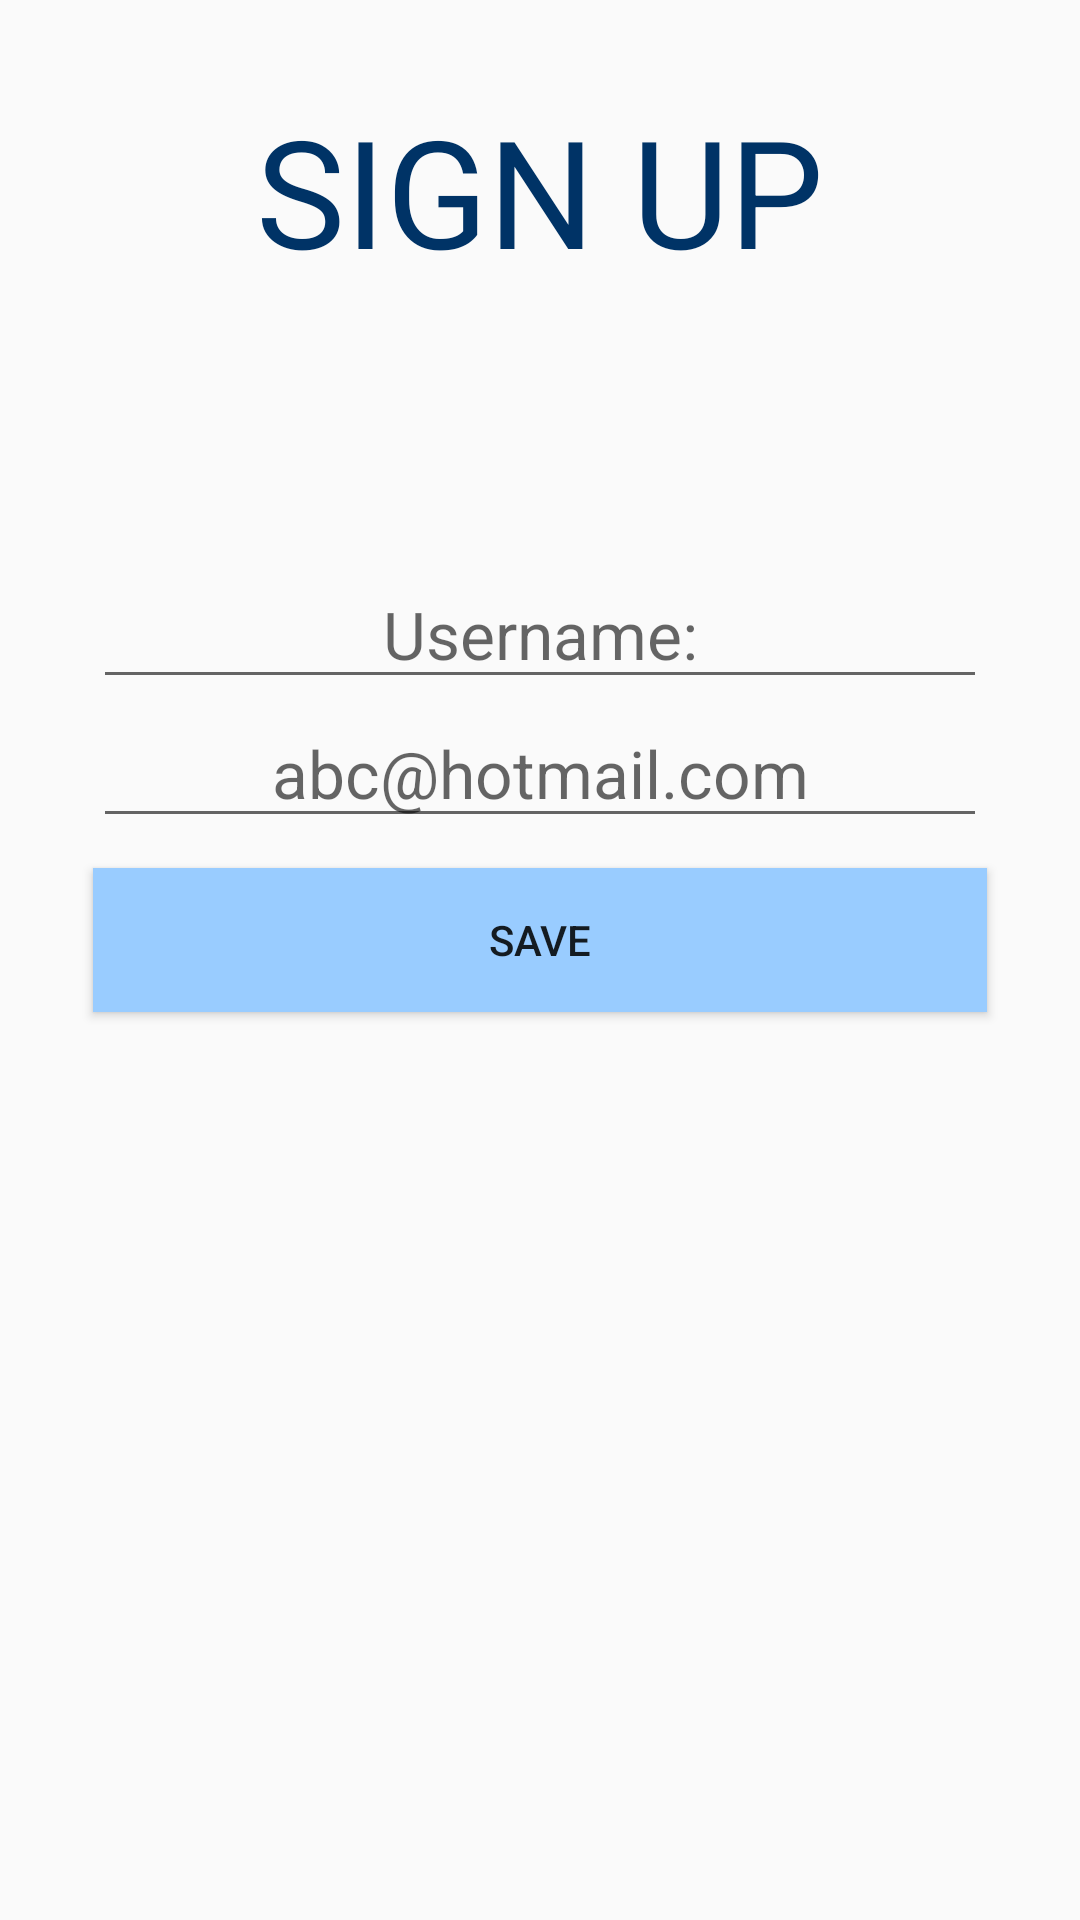

This screen was rendered from an Android layout file. Write that file and the resources it references.
<!-- AndroidManifest.xml: application theme AppTheme -->
<!-- res/layout/content_add_new_user.xml -->
<?xml version="1.0" encoding="utf-8"?>
<LinearLayout xmlns:android="http://schemas.android.com/apk/res/android"
    xmlns:tools="http://schemas.android.com/tools"
    android:layout_width="match_parent"
    android:layout_height="match_parent"
    tools:context="mecca.meccurator.AddNewUserActivity"
    tools:showIn="@layout/activity_add_new_user"
    android:orientation="vertical">

    <TextView
        android:layout_width="match_parent"
        android:layout_height="wrap_content"
        android:textAppearance="?android:attr/textAppearanceLarge"
        android:textColor="@color/textColor"
        android:layout_marginTop="30dp"
        android:layout_marginBottom="90dp"
        android:gravity="center"
        android:textSize="50sp"
        android:text="@string/SignUp"
        android:textAllCaps="true" />

    <EditText
        android:layout_width="298dp"
        android:layout_height="wrap_content"
        android:layout_gravity="center"
        android:textAppearance="?android:attr/textAppearanceLarge"
        android:inputType="text"
        android:textAlignment="center"
        android:id="@+id/enterUsername"
        android:hint="@string/username" />

    <EditText
        android:layout_width="298dp"
        android:layout_height="wrap_content"
        android:layout_gravity="center"
        android:textAppearance="?android:attr/textAppearanceLarge"
        android:textAlignment="center"
        android:id="@+id/enterEmail"
        android:hint="@string/email_hint"
        android:inputType="textEmailAddress" />

    <Button
        android:layout_width="298dp"
        android:layout_height="wrap_content"
        android:text="@string/save_item"
        android:id="@+id/saveUser"
        android:onClick="saveUser"
        android:background="@color/buttonColor"
        android:layout_marginTop="10dp"
        android:layout_margin="10dp"
        android:layout_gravity="center_horizontal" />

</LinearLayout>
<!-- res/layout/activity_add_new_user.xml (included above) -->
<?xml version="1.0" encoding="utf-8"?>
<android.support.design.widget.CoordinatorLayout xmlns:android="http://schemas.android.com/apk/res/android"
    xmlns:app="http://schemas.android.com/apk/res-auto"
    xmlns:tools="http://schemas.android.com/tools"
    android:layout_width="match_parent"
    android:layout_height="match_parent"
    android:fitsSystemWindows="true"
    tools:context=".AddNewUserActivity">

    <android.support.design.widget.AppBarLayout
        android:layout_width="match_parent"
        android:layout_height="wrap_content"
        android:theme="@style/AppTheme.AppBarOverlay">


    </android.support.design.widget.AppBarLayout>

    <include layout="@layout/content_add_new_user" />

</android.support.design.widget.CoordinatorLayout>
<!-- resources referenced by this layout -->
<resources>
  <color name="buttonColor">#99CCFF</color>
  <color name="textColor">#003366</color>
  <string name="SignUp">Sign Up</string>
  <string name="email_hint">abc@hotmail.com</string>
  <string name="save_item">Save</string>
  <string name="username">Username:</string>
  <style name="AppTheme.AppBarOverlay" parent="ThemeOverlay.AppCompat.Dark.ActionBar" />
  <style name="AppTheme" parent="Theme.AppCompat.Light.DarkActionBar">
          
          <item name="colorPrimary">#000</item>
          <item name="colorPrimaryDark">#000</item>
          <item name="colorAccent">#000</item>
      </style>
</resources>
